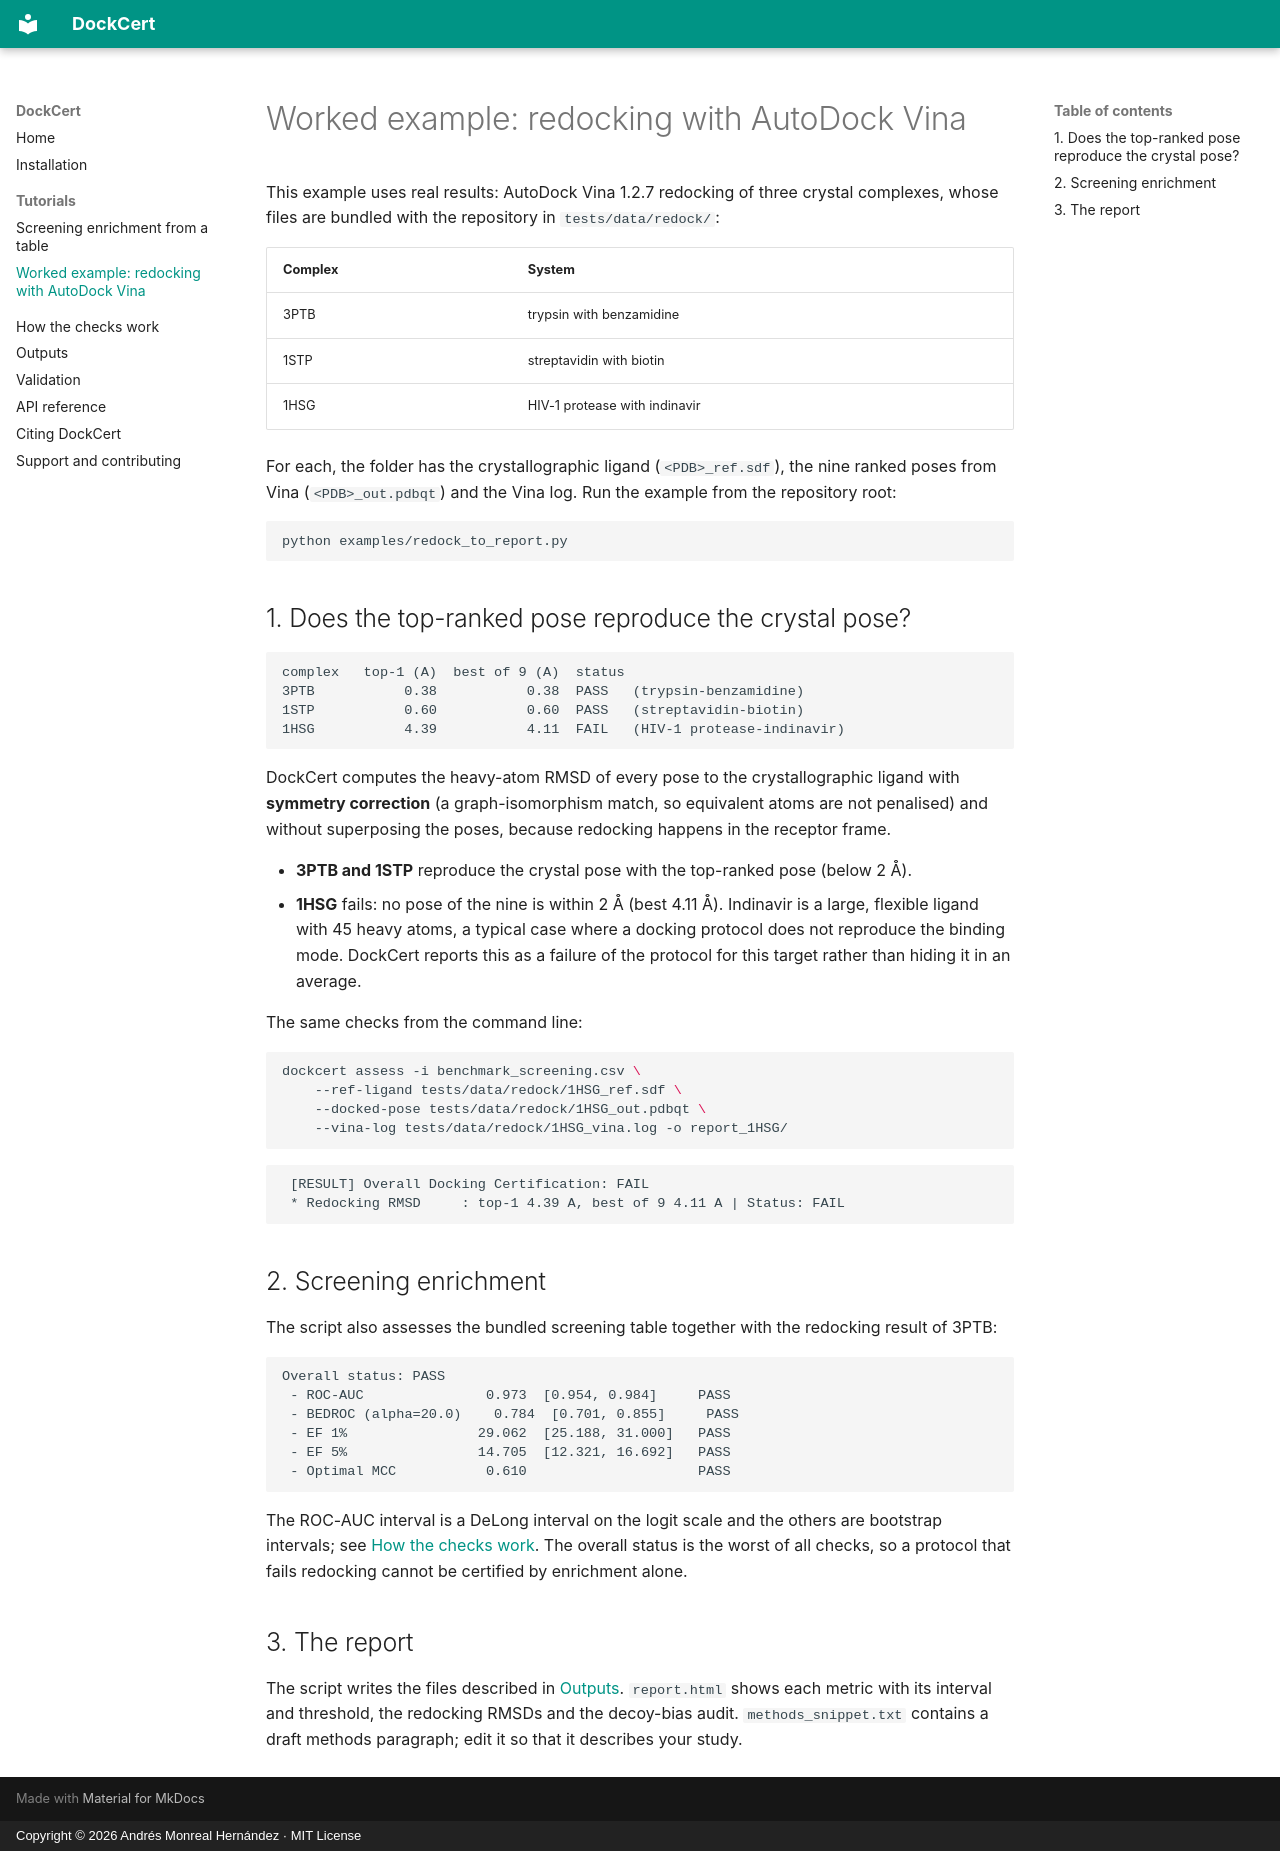

repository: sircalch/dockcert · page: tutorials/worked-example/index.html · generator: mkdocs · copyright: Copyright © 2026 Andrés Monreal Hernández · MIT License

# Worked example: redocking with AutoDock Vina

This example uses real results: AutoDock Vina 1.2.7 redocking of three crystal complexes, whose files are bundled with the repository in `tests/data/redock/`:

| Complex | System |
|---|---|
| 3PTB | trypsin with benzamidine |
| 1STP | streptavidin with biotin |
| 1HSG | HIV-1 protease with indinavir |

For each, the folder has the crystallographic ligand (`<PDB>_ref.sdf`), the nine ranked poses from Vina (`<PDB>_out.pdbqt`) and the Vina log. Run the example from the repository root:

```bash
python examples/redock_to_report.py
```

## 1. Does the top-ranked pose reproduce the crystal pose?

```text
complex   top-1 (A)  best of 9 (A)  status
3PTB           0.38           0.38  PASS   (trypsin-benzamidine)
1STP           0.60           0.60  PASS   (streptavidin-biotin)
1HSG           4.39           4.11  FAIL   (HIV-1 protease-indinavir)
```

DockCert computes the heavy-atom RMSD of every pose to the crystallographic ligand with **symmetry correction** (a graph-isomorphism match, so equivalent atoms are not penalised) and without superposing the poses, because redocking happens in the receptor frame.

- **3PTB and 1STP** reproduce the crystal pose with the top-ranked pose (below 2 Å).
- **1HSG** fails: no pose of the nine is within 2 Å (best 4.11 Å). Indinavir is a large, flexible ligand with 45 heavy atoms, a typical case where a docking protocol does not reproduce the binding mode. DockCert reports this as a failure of the protocol for this target rather than hiding it in an average.

The same checks from the command line:

```bash
dockcert assess -i benchmark_screening.csv \
    --ref-ligand tests/data/redock/1HSG_ref.sdf \
    --docked-pose tests/data/redock/1HSG_out.pdbqt \
    --vina-log tests/data/redock/1HSG_vina.log -o report_1HSG/
```

```text
 [RESULT] Overall Docking Certification: FAIL
 * Redocking RMSD     : top-1 4.39 A, best of 9 4.11 A | Status: FAIL
```

## 2. Screening enrichment

The script also assesses the bundled screening table together with the redocking result of 3PTB:

```text
Overall status: PASS
 - ROC-AUC               0.973  [0.954, 0.984]     PASS
 - BEDROC (alpha=20.0)    0.784  [0.701, 0.855]     PASS
 - EF 1%                29.062  [25.188, 31.000]   PASS
 - EF 5%                14.705  [12.321, 16.692]   PASS
 - Optimal MCC           0.610                     PASS
```

The ROC-AUC interval is a DeLong interval on the logit scale and the others are bootstrap intervals; see [How the checks work](../quality-control.md). The overall status is the worst of all checks, so a protocol that fails redocking cannot be certified by enrichment alone.

## 3. The report

The script writes the files described in [Outputs](../outputs.md). `report.html` shows each metric with its interval and threshold, the redocking RMSDs and the decoy-bias audit. `methods_snippet.txt` contains a draft methods paragraph; edit it so that it describes your study.
